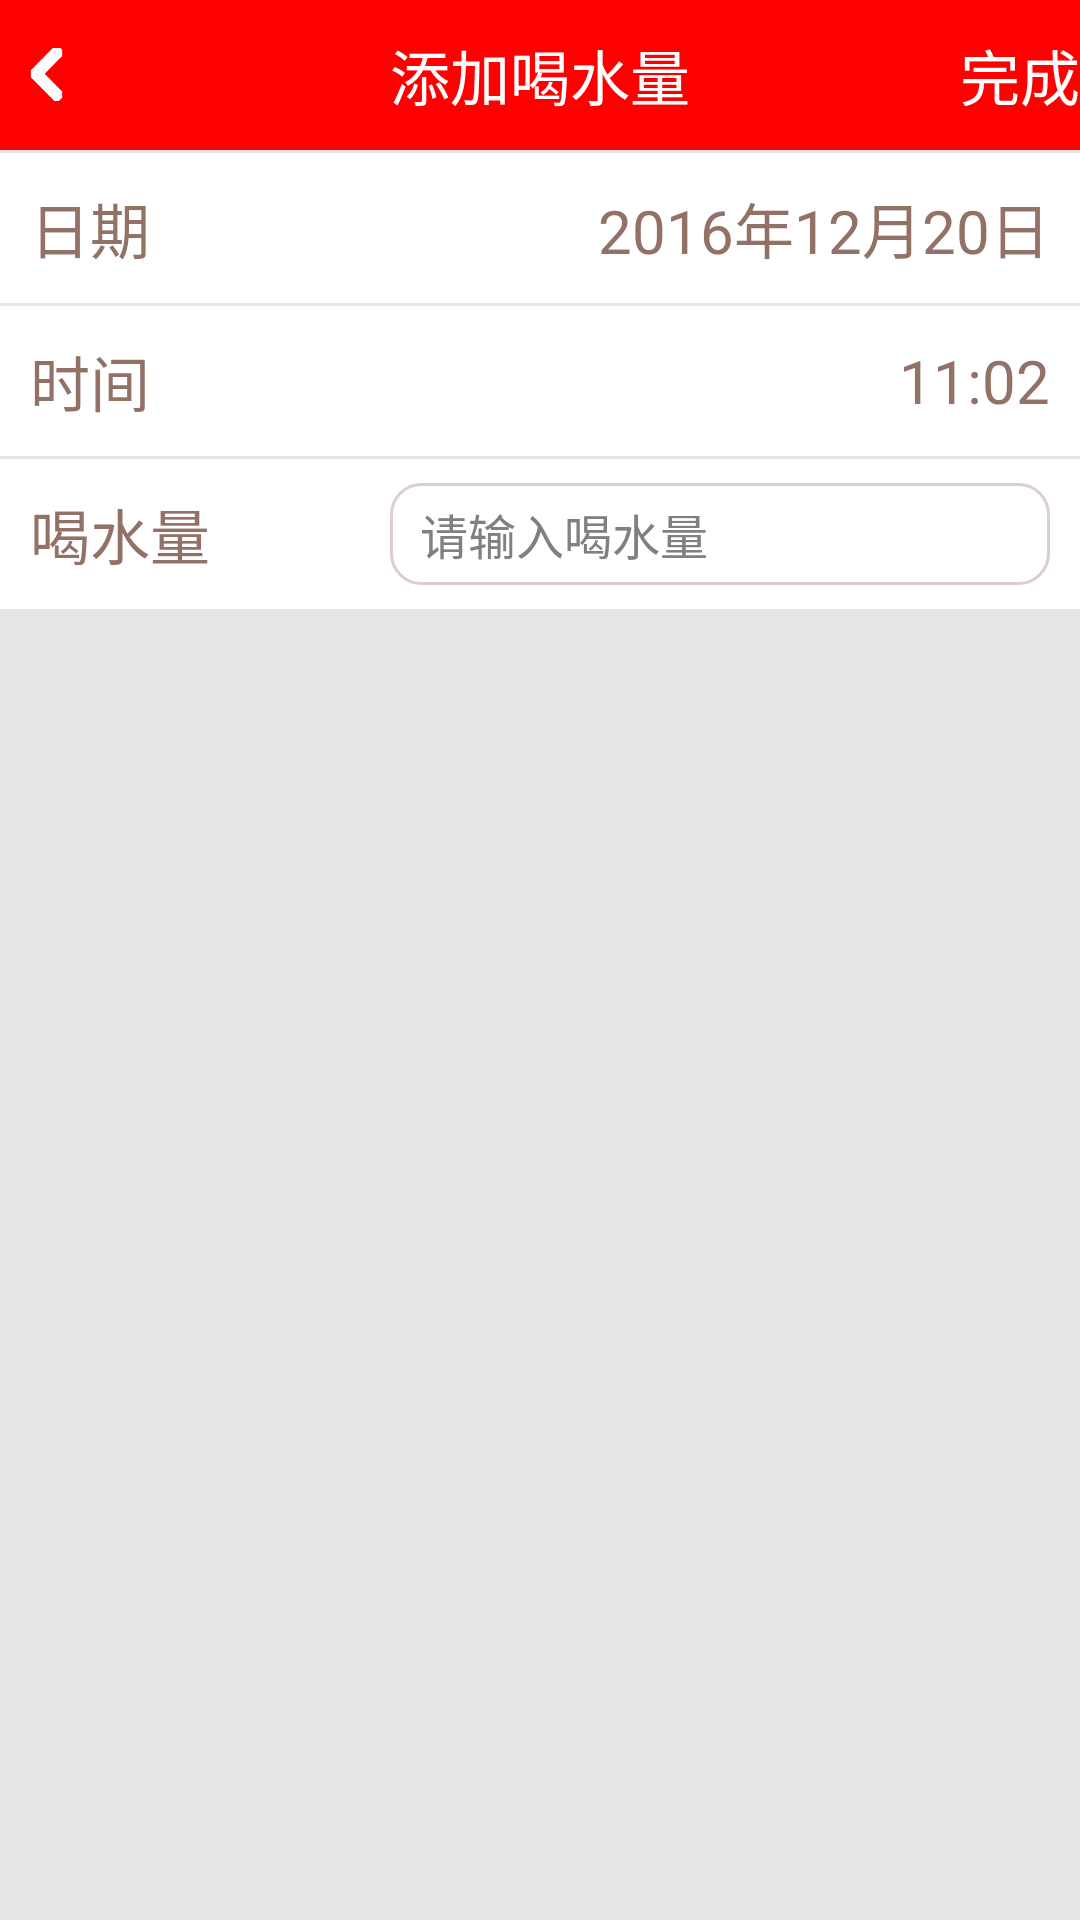

The Android layout XML behind this screen, and the referenced resources:
<!-- AndroidManifest.xml: application theme AppTheme -->
<!-- res/layout/tab_home_add_data.xml -->
<?xml version="1.0" encoding="utf-8"?>
<LinearLayout xmlns:android="http://schemas.android.com/apk/res/android"
    xmlns:aigestudio="http://schemas.android.com/apk/res-auto"
    android:layout_width="match_parent"
    android:layout_height="match_parent"
    android:background="@drawable/cup_light_gray"
    android:orientation="vertical" >

        <LinearLayout
            android:id="@+id/header"
        android:layout_width="fill_parent"
        android:layout_height="50dp"
            android:background="@layout/header_gradient"
		 >
                    <LinearLayout
            android:id="@+id/goBack"
            android:layout_width="0dp"
            android:layout_height="fill_parent"
            android:layout_weight="1" >
                        <ImageView
                android:layout_width="fill_parent"
                android:layout_height="wrap_content"
                android:layout_gravity="center"
                android:layout_marginLeft="10dp"
                android:scaleType="fitStart"
                android:src="@drawable/bar_icon_back_white" />
        </LinearLayout>
                    
                    
                    
            <TextView
                android:id="@id/title"
                android:layout_width="0dp"
                android:layout_weight="1"
                android:layout_height="fill_parent"
                android:gravity="center"
                android:text="添加喝水量"
                android:textColor="@android:color/white"
                android:textSize="20sp" />
                    <LinearLayout
            android:id="@+id/save"
            android:layout_width="0dp"
            android:layout_height="fill_parent"
            android:layout_weight="1" >

            <TextView
                android:id="@id/save"
                android:layout_width="0dp"
                android:layout_height="fill_parent"
                android:layout_weight="1"
                android:gravity="right|center"
                android:text="完成"
                android:textColor="@android:color/white"
                android:textSize="20sp" />

        </LinearLayout>

    </LinearLayout>


        
       <LinearLayout
            android:layout_width="fill_parent"
            android:layout_height="50dp"
            android:id="@+id/date"
            android:background="#ffffffff"
            android:layout_marginTop="1dp"
            android:orientation="horizontal"
          >

            <TextView
                android:layout_width="0dp"
                android:layout_height="fill_parent"
                android:layout_weight="1"
                android:layout_marginLeft="10dp"
                android:gravity="left|center"
                android:text="日期"
                android:textColor="#927166"
                android:textSize="20sp" />
             <TextView
                android:id="@+id/date_string"
                android:layout_width="0dp"
                android:layout_height="fill_parent"
                android:layout_weight="2"
                android:text="2016年12月20日"
                android:gravity="right|center"
                android:layout_marginRight="10dp"
                android:textColor="#927166"
                android:textSize="20sp" />
            

        </LinearLayout>
        
       <LinearLayout
            android:layout_width="fill_parent"
            android:layout_height="50dp"
            android:id="@+id/time"
            android:background="#ffffffff"
            android:layout_marginTop="1dp"
            android:orientation="horizontal"
          >

            <TextView
                android:layout_width="0dp"
                android:layout_height="fill_parent"
                android:layout_weight="1"
                android:layout_marginLeft="10dp"
                android:gravity="left|center"
                android:text="时间"
                android:textColor="#927166"
                android:textSize="20sp" />
             <TextView
                android:id="@+id/time_string"
                android:layout_width="0dp"
                android:layout_height="fill_parent"
                android:layout_weight="2"
                android:text="11:02"
                android:gravity="right|center"
                android:layout_marginRight="10dp"
                android:textColor="#927166"
                android:textSize="20sp" />
            

        </LinearLayout>       
       
       
    <LinearLayout
        android:layout_width="match_parent"
        android:layout_height="50dp"
        android:layout_marginTop="1dp"
        android:background="#ffffffff"
        android:gravity="center"
        android:orientation="horizontal" >

        <TextView
            android:layout_width="0dp"
            android:layout_weight="1"
            android:layout_height="match_parent"
            android:layout_marginLeft="10dp"
            android:gravity="left|center"
            android:text="喝水量"
            android:textColor="#927166"
            android:textSize="20sp" />

        <EditText
            android:id="@+id/water_value"
            android:layout_width="0dp"
            android:layout_weight="2"
            android:layout_height="fill_parent"
            android:layout_marginBottom="8dp"
            android:layout_marginLeft="10dp"
            android:layout_marginRight="10dp"
            android:layout_marginTop="8dp"
            android:background="@drawable/shape_background_gray"
            android:hint="请输入喝水量"
            android:paddingLeft="10dp"
            android:numeric="integer"
            android:singleLine="true"
            android:textColor="#927166"
            android:textSize="16sp" />
    </LinearLayout>         
       

</LinearLayout>
<!-- res/layout/header_gradient.xml (included above) -->
<?xml version="1.0" encoding="utf-8"?>
<shape xmlns:android="http://schemas.android.com/apk/res/android">
     
    <gradient
        android:startColor="#FFFF0000"
        android:centerColor="#FFFF0000"
        android:endColor="#FFFF0000"
        android:angle="270"/>
</shape>
<!-- resources referenced by this layout -->
<resources>
  <!-- drawable bar_icon_back_white: png bitmap (drawable-hdpi, 361 bytes) -->
  <!-- drawable shape_background_gray (drawable) -->
  <?xml version="1.0" encoding="utf-8"?>
    
  <shape xmlns:android="http://schemas.android.com/apk/res/android">  
        
      <solid android:color="@android:color/transparent" />  
        
      <stroke android:width="1dp" android:color="#55927166" />  
         
      <corners android:radius="10dp" />  
  </shape>
  <style name="AppTheme" parent="AppBaseTheme">
          
      </style>
  <style name="AppBaseTheme" parent="android:Theme.Light">
          
      </style>
</resources>
